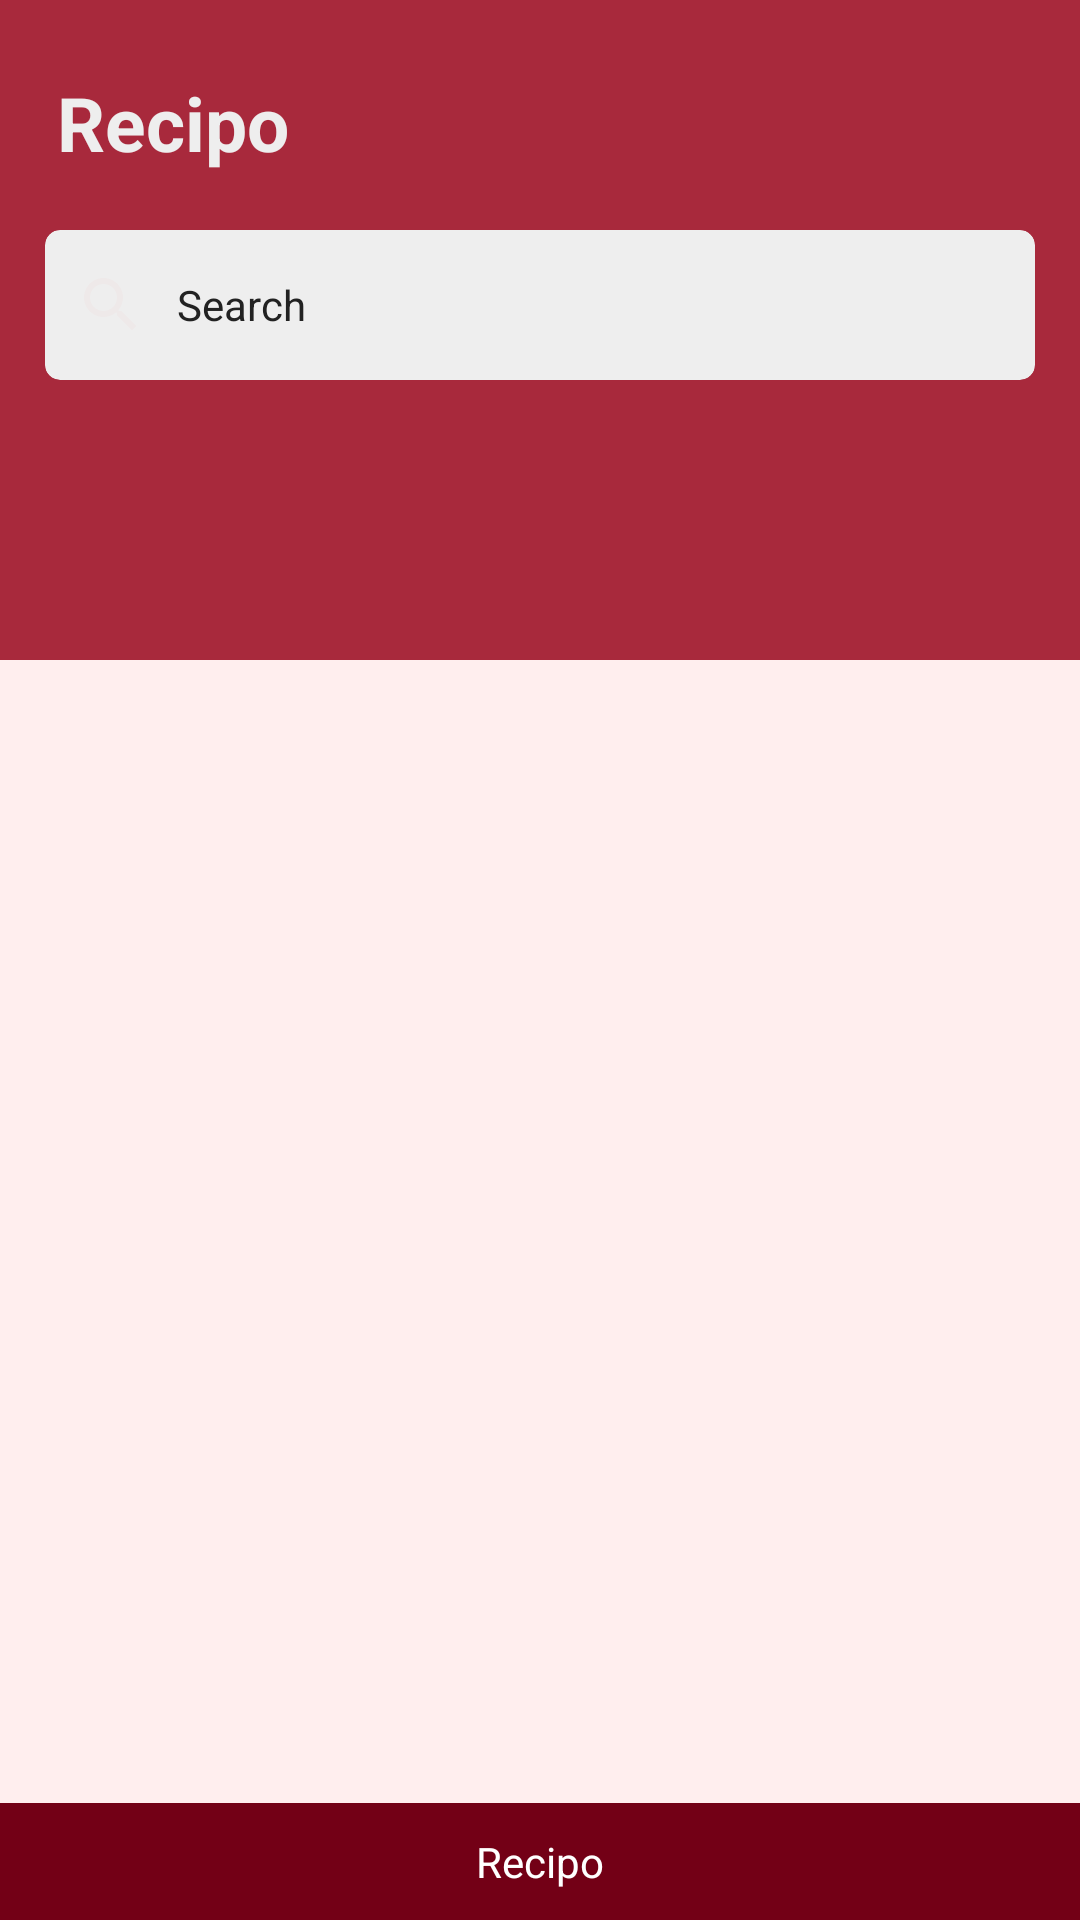

Reconstruct the res/layout file that produces this screen, plus the resources it refers to.
<!-- AndroidManifest.xml: application theme Theme.Recipo -->
<!-- res/layout/activity_home.xml -->
<?xml version="1.0" encoding="utf-8"?>
<androidx.constraintlayout.widget.ConstraintLayout xmlns:android="http://schemas.android.com/apk/res/android"
    xmlns:tools="http://schemas.android.com/tools"
    android:layout_width="match_parent"
    android:layout_height="match_parent"
    xmlns:app="http://schemas.android.com/apk/res-auto"
    android:fitsSystemWindows="true"
    tools:context=".ui.HomeActivity"
    >
    <androidx.core.widget.NestedScrollView
        android:layout_width="match_parent"
        android:layout_height="match_parent"
        android:fillViewport="true"
        android:background="@color/colorBackground">
        <RelativeLayout
            android:id="@+id/header_view"
            android:layout_width="match_parent"
            android:layout_height="300dp">
            <View
                android:layout_width="match_parent"
                android:layout_height="220dp"
                android:background="@color/colorPrimary"/>
            <TextView
                android:id="@+id/title"
                android:layout_width="match_parent"
                android:layout_height="wrap_content"
                android:textColor="@color/colorCardPrimary"
                android:textSize="25sp"
                android:text="@string/app_name"
                android:textStyle="bold"
                android:layout_marginHorizontal="15dp"
                android:layout_marginTop="20dp"
                android:padding="4sp"

                />
            <androidx.cardview.widget.CardView
                android:id="@+id/card_search"
                android:layout_width="match_parent"
                android:layout_height="wrap_content"
                android:layout_below="@id/title"
                android:layout_marginHorizontal="15dp"
                android:layout_marginTop="15dp"
                app:cardBackgroundColor="@color/colorCardPrimary"
                app:cardCornerRadius="5dp"
                app:cardElevation="0dp">
                <TextView
                    android:layout_width="wrap_content"
                    android:layout_height="50dp"
                    android:padding="10dp"
                    android:text="Search"
                    android:textColor="@color/colorCardBottomText"
                    android:gravity="center_vertical"
                    android:drawableLeft="@drawable/ic_baseline_search_24"
                    android:drawablePadding="10dp"/>
            </androidx.cardview.widget.CardView>


            <TextView
                android:padding="10dp"
                android:gravity="center"
                android:textColor="@color/white"
                android:text="@string/app_name"
                android:background="@color/colorPrimaryDark"
                android:layout_alignParentBottom="true"
                android:layout_width="match_parent"
                android:layout_height="wrap_content"
                android:layout_marginTop="20dp"
                />
        </RelativeLayout>
    </androidx.core.widget.NestedScrollView>
</androidx.constraintlayout.widget.ConstraintLayout>
<!-- resources referenced by this layout -->
<resources>
  <color name="colorBackground">#ffeeee</color>
  <color name="colorCardBottomText">#222222</color>
  <color name="colorCardPrimary">#eeeeee</color>
  <color name="colorPrimary">#a8293c</color>
  <color name="colorPrimaryDark">#730016</color>
  <color name="white">#FFFFFFFF</color>
  <!-- drawable ic_baseline_search_24 (drawable) -->
  <vector android:height="24dp" android:tint="#EEE9E9"
      android:viewportHeight="24" android:viewportWidth="24"
      android:width="24dp" xmlns:android="http://schemas.android.com/apk/res/android">
      <path android:fillColor="@android:color/white" android:pathData="M15.5,14h-0.79l-0.28,-0.27C15.41,12.59 16,11.11 16,9.5 16,5.91 13.09,3 9.5,3S3,5.91 3,9.5 5.91,16 9.5,16c1.61,0 3.09,-0.59 4.23,-1.57l0.27,0.28v0.79l5,4.99L20.49,19l-4.99,-5zM9.5,14C7.01,14 5,11.99 5,9.5S7.01,5 9.5,5 14,7.01 14,9.5 11.99,14 9.5,14z"/>
  </vector>
  <string name="app_name">Recipo</string>
  <style name="Theme.Recipo" parent="Theme.MaterialComponents.DayNight.NoActionBar">
          
          <item name="colorPrimary">@color/purple_500</item>
          <item name="colorPrimaryVariant">@color/purple_700</item>
          <item name="colorOnPrimary">@color/white</item>
          
          <item name="colorSecondary">@color/teal_200</item>
          <item name="colorSecondaryVariant">@color/teal_700</item>
          <item name="colorOnSecondary">@color/black</item>
          
          <item name="android:statusBarColor" tools:targetApi="l">?attr/colorPrimaryVariant</item>
          
      </style>
  <color name="purple_500">#FF6200EE</color>
  <color name="purple_700">#FF3700B3</color>
  <color name="teal_200">#FF03DAC5</color>
  <color name="teal_700">#FF018786</color>
  <color name="black">#FF000000</color>
</resources>
